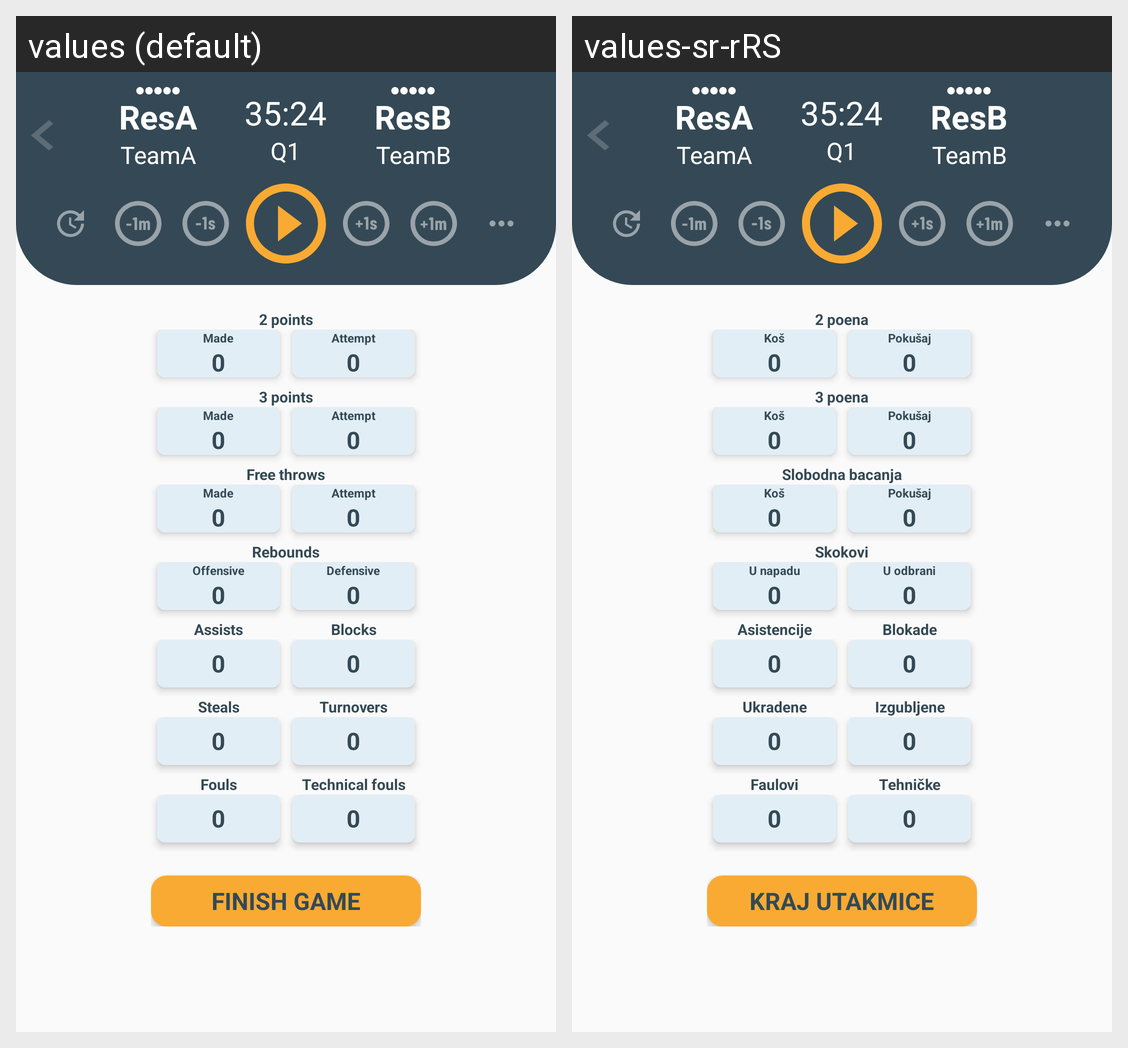

This grid shows one Android layout under two languages. Give, for every string resource on the screen, its name, the default text and each shown locale's text.
Android screen res/layout/activity_game.xml rendered under 2 locales, left to right: values (default), values-sr-rRS. Device: Nexus 5 (rendered at 1080×1920; each locale shown at half size, 540×960, under a caption strip naming it); theme AppTheme.
Strings drawn on this screen, with the default value and each locale's value (text and hints the layout hard-codes, and strings that could not be matched under every locale, appear in the picture but are not listed):

quarter_one
  values: Q1
  values-sr-rRS: Q1  [not translated; the default value is used]

points2
  values: 2 points
  values-sr-rRS: 2 poena

made
  values: Made
  values-sr-rRS: Koš

attempt
  values: Attempt
  values-sr-rRS: Pokušaj

points3
  values: 3 points
  values-sr-rRS: 3 poena

points1
  values: Free throws
  values-sr-rRS: Slobodna bacanja

rebounds
  values: Rebounds
  values-sr-rRS: Skokovi

offensive
  values: Offensive
  values-sr-rRS: U napadu

defensive
  values: Defensive
  values-sr-rRS: U odbrani

assists
  values: Assists
  values-sr-rRS: Asistencije

blocks
  values: Blocks
  values-sr-rRS: Blokade

steals
  values: Steals
  values-sr-rRS: Ukradene

turnovers
  values: Turnovers
  values-sr-rRS: Izgubljene

fouls
  values: Fouls
  values-sr-rRS: Faulovi

technical_fouls
  values: Technical fouls
  values-sr-rRS: Tehničke

finishGameTV
  values: Finish game
  values-sr-rRS: Kraj utakmice
